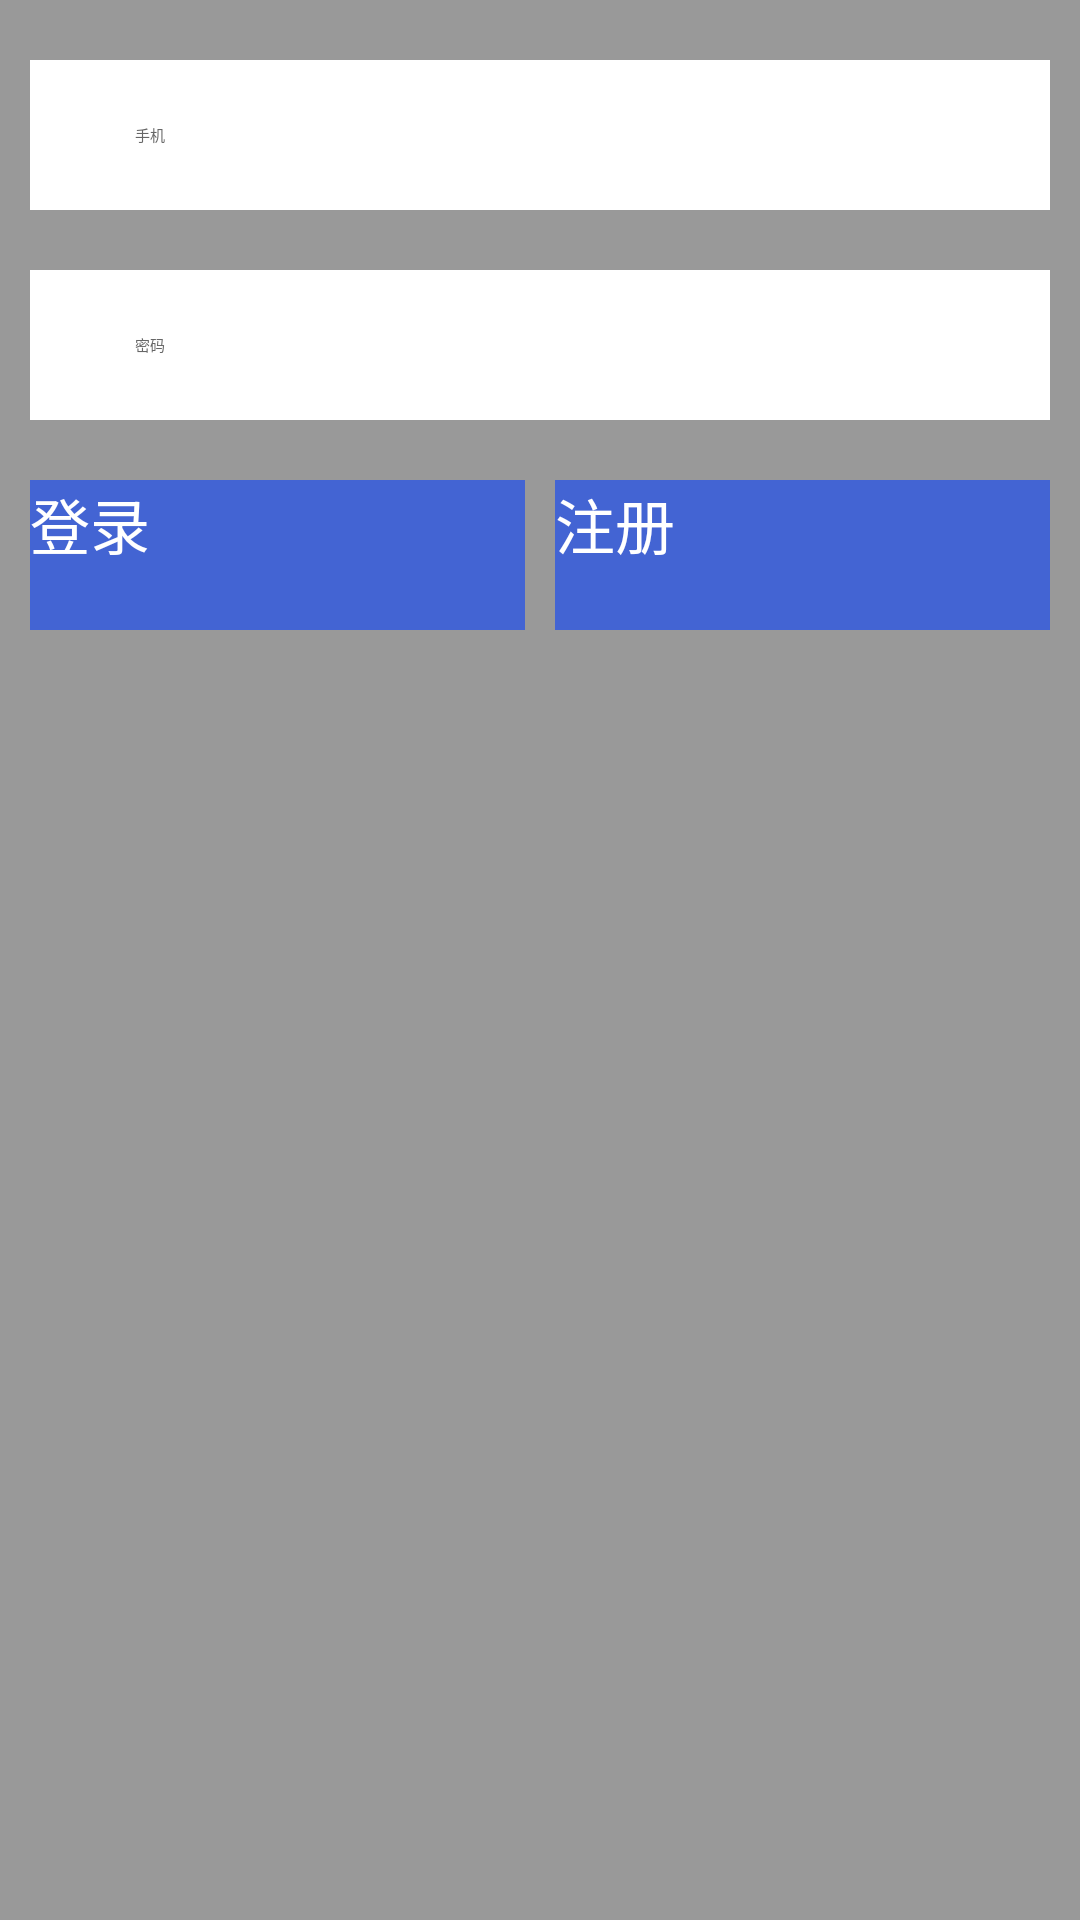

The Android layout XML behind this screen, and the referenced resources:
<!-- AndroidManifest.xml: application theme AppTheme -->
<!-- res/layout/user_login.xml -->
<?xml version="1.0" encoding="utf-8"?>
<RelativeLayout xmlns:android="http://schemas.android.com/apk/res/android"
    android:orientation="vertical" android:layout_width="match_parent"
    android:layout_height="match_parent"
    android:background="#999999">

    <RelativeLayout
        android:layout_width="fill_parent"
        android:layout_height="70dp"
        android:layout_alignParentTop="true"
        android:layout_alignParentLeft="true"
        android:layout_alignParentStart="true"
        android:id="@+id/relativeLayout">

        <EditText
            android:layout_width="wrap_content"
            android:layout_height="50dp"
            android:inputType="numberSigned"
            android:ems="10"
            android:id="@+id/user_login_txtUserName"
            android:numeric="integer"
            android:background="@drawable/edittext_bg"
            android:textColor="#666666"
            android:layout_alignParentBottom="true"
            android:layout_alignParentRight="true"
            android:layout_alignParentEnd="true"
            android:layout_marginRight="10dp"
            android:layout_toRightOf="@+id/textView2" />

        <TextView
            android:layout_width="80dp"
            android:layout_height="50dp"
            android:textAppearance="?android:attr/textAppearanceSmall"
            android:text="@string/user_login_edittext_username_defaultvalue"
            android:singleLine="true"
            android:layout_alignParentLeft="false"
            android:layout_alignParentStart="true"
            android:background="#FFFFFF"
            android:textAlignment="center"
            android:gravity="center"
            android:layout_marginLeft="10dp"
            android:layout_alignParentBottom="true"
            android:textColor="#666666"
            android:id="@+id/textView2" />
    </RelativeLayout>

    <RelativeLayout
        android:layout_width="fill_parent"
        android:layout_height="70dp"
        android:layout_below="@+id/relativeLayout"
        android:id="@+id/relativeLayout2">

        <TextView
            android:layout_width="80dp"
            android:layout_height="50dp"
            android:textAppearance="?android:attr/textAppearanceSmall"
            android:text="@string/user_login_edittext_userpass_defaultvalue"
            android:singleLine="true"
            android:layout_alignParentLeft="false"
            android:layout_alignParentStart="true"
            android:background="#FFFFFF"
            android:cacheColorHint="#FFFFFF"
            android:textAlignment="center"
            android:gravity="center"
            android:layout_marginLeft="10dp"
            android:layout_alignParentBottom="true"
            android:textColor="#666666"
            android:id="@+id/textView" />

        <EditText
            android:layout_width="wrap_content"
            android:layout_height="50dp"
            android:ems="10"
            android:id="@+id/user_login_txtUserPass"
            android:background="@drawable/edittext_bg"
            android:password="false"
            android:textColor="#666666"
            android:inputType="textPassword"
            android:layout_alignParentBottom="true"
            android:layout_alignParentRight="true"
            android:layout_alignParentEnd="true"
            android:layout_marginRight="10dp"
            android:layout_toRightOf="@+id/textView" />
    </RelativeLayout>

    <LinearLayout
        android:orientation="horizontal"
        android:layout_width="fill_parent"
        android:layout_height="50dp"
        android:layout_below="@+id/relativeLayout2"
        android:layout_alignParentLeft="true"
        android:layout_alignParentStart="true"
        android:layout_marginLeft="10dp"
        android:layout_marginRight="10dp"
        android:layout_marginTop="20dp"
        android:id="@+id/linearLayout">

        <Button
            android:layout_width="wrap_content"
            android:layout_height="fill_parent"
            android:text="@string/user_login_login_btn_name"
            android:id="@+id/user_login_btnLogin"
            android:layout_weight="1"
            style="@style/ButtonStyle"
            android:textSize="20dp"
            android:layout_alignParentLeft="false"
            android:layout_alignParentStart="false"
            android:layout_marginRight="5dp" />

        <Button
            android:layout_width="wrap_content"
            android:layout_height="fill_parent"
            android:text="@string/user_login_reg_btn_name"
            android:id="@+id/user_login_btnRegister"
            android:layout_weight="1"
            android:textSize="20dp"
            style="@style/ButtonStyle"
            android:layout_alignParentTop="true"
            android:layout_alignParentLeft="true"
            android:layout_alignParentStart="true"
            android:layout_marginLeft="5dp" />
    </LinearLayout>


</RelativeLayout>
<!-- resources referenced by this layout -->
<resources>
  <!-- drawable edittext_bg (drawable-hdpi) -->
  <?xml version="1.0" encoding="utf-8"?>
  <shape xmlns:android="http://schemas.android.com/apk/res/android" android:layout_height="match_parent" android:layout_width="match_parent" >
      
      <stroke android:width="0px" android:color="#969696" />
      
      
      <gradient  android:startColor="#ffffff" android:centerColor="#ffffff" android:endColor="#ffffff" android:angle="270"/>
      
      
      
      <padding android:left="10dp" android:top="10dp" android:right="10dp" android:bottom="10dp"/>
  </shape>
  <string name="user_login_edittext_username_defaultvalue">手机</string>
  <string name="user_login_edittext_userpass_defaultvalue">密码</string>
  <string name="user_login_login_btn_name">登录</string>
  <string name="user_login_reg_btn_name">注册</string>
  <style name="ButtonStyle">
          <item name="android:background">#4364D3</item>
          <item name="android:textColor">#ffffff</item>
      </style>
  <style name="AppTheme">
          
      </style>
</resources>
